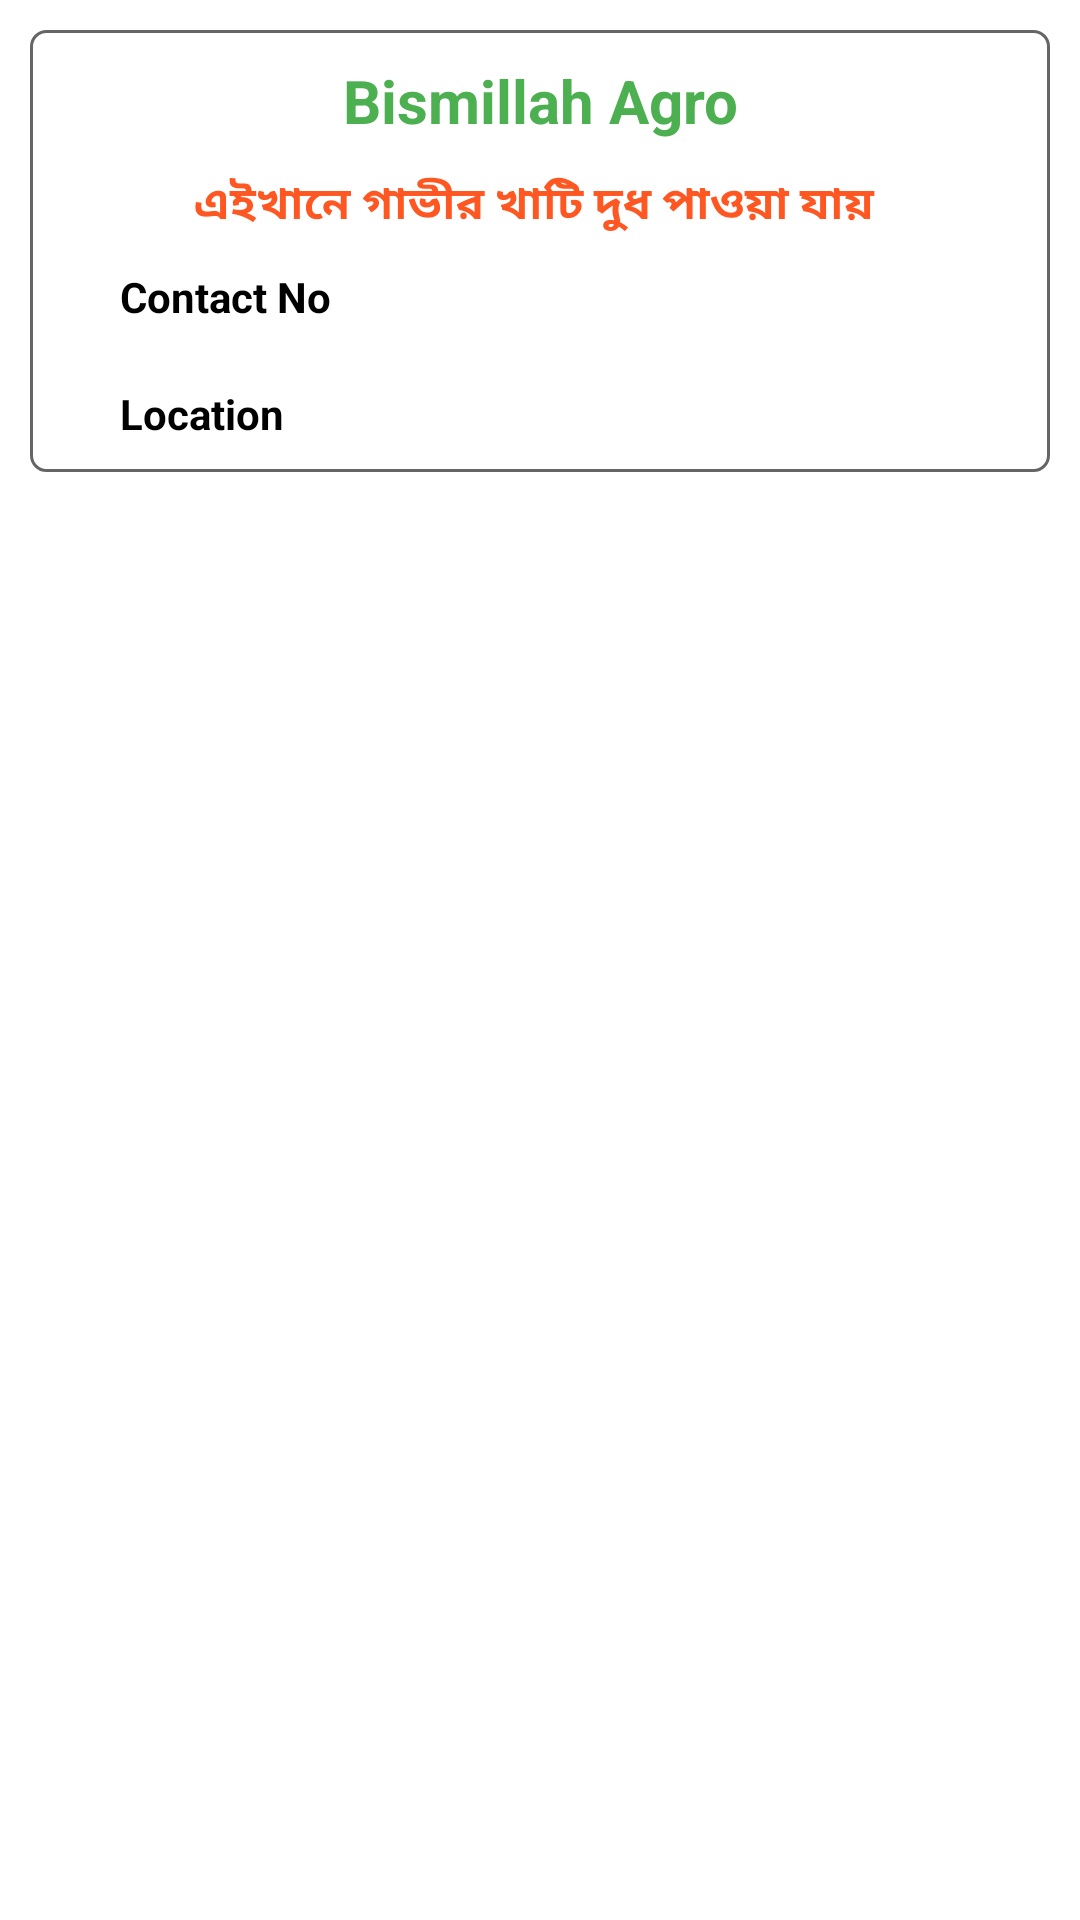

Here is an Android app screen rendered from its layout file. Give the layout XML and the strings, colors and styles it references.
<!-- AndroidManifest.xml: application theme Theme.SylhetCattle -->
<!-- res/layout/sample_view4.xml -->
<?xml version="1.0" encoding="utf-8"?>
<LinearLayout xmlns:android="http://schemas.android.com/apk/res/android"
    android:layout_width="match_parent"
    android:layout_height="match_parent"
    >

    <LinearLayout
        android:layout_width="match_parent"
        android:layout_height="wrap_content"
        android:orientation="vertical"
        android:background="@drawable/custom_style"
        android:layout_margin="10dp"
        >

        <TextView
            android:id="@+id/t1"
            android:layout_width="wrap_content"
            android:layout_height="wrap_content"
            android:text="Bismillah Agro"
            android:layout_gravity="center"
            android:textAlignment="center"
            android:textStyle="bold"
            android:textColor="#4CAF50"
            android:padding="10dp"
            android:textSize="20sp"

            >

        </TextView>

        <TextView
            android:layout_width="wrap_content"
            android:layout_height="wrap_content"
            android:text="এইখানে গাভীর খাটি দুধ পাওয়া যায় "
            android:layout_gravity="center"
            android:textAlignment="center"
            android:textStyle="bold"
            android:textColor="#FF5722"
            android:textSize="15sp"

            >

        </TextView>

        <TextView
            android:id="@+id/t2"
            android:layout_width="wrap_content"
            android:layout_height="wrap_content"
            android:text="Contact No"
            android:layout_marginLeft="20dp"
            android:textStyle="bold"
            android:textColor="@color/black"
            android:padding="10dp"
            >

        </TextView>

        <TextView
            android:id="@+id/t3"
            android:layout_width="wrap_content"
            android:layout_height="wrap_content"
            android:text="Location"
            android:layout_marginLeft="20dp"
            android:textStyle="bold"
            android:textColor="@color/black"
            android:padding="10dp"

            >

        </TextView>

    </LinearLayout>






</LinearLayout>
<!-- resources referenced by this layout -->
<resources>
  <color name="black">#FF000000</color>
  <!-- drawable custom_style (drawable) -->
  <?xml version="1.0" encoding="utf-8"?>
  <shape xmlns:android="http://schemas.android.com/apk/res/android"
  
      android:shape="rectangle"
      >
  
  
      <solid
          android:color="#FFFFFF"
          />
  
      <stroke
  
          android:width="1dp"
          android:color="#9A000000"
          />
  
      <corners
          android:radius="5dp"
  
          />
  
  
  
  
  </shape>
  <style name="Theme.SylhetCattle" parent="Theme.MaterialComponents.DayNight.DarkActionBar">
          
          <item name="colorPrimary">@color/purple_500</item>
          <item name="colorPrimaryVariant">@color/purple_700</item>
          <item name="colorOnPrimary">@color/white</item>
          
          <item name="colorSecondary">@color/teal_200</item>
          <item name="colorSecondaryVariant">@color/teal_700</item>
          <item name="colorOnSecondary">@color/black</item>
          
          <item name="android:statusBarColor" tools:targetApi="l">?attr/colorPrimaryVariant</item>
          
      </style>
  <color name="purple_500">#293855</color>
  <color name="purple_700">#293855</color>
  <color name="white">#FFFFFF</color>
  <color name="teal_200">#FF03DAC5</color>
  <color name="teal_700">#FF018786</color>
</resources>
